Run: headless pygame with SDL's dummy video driver; simulated clock (each Clock.tick advances the game by its frame time, no real sleeping); random seed 0; keys injected as events and as key.get_pressed() state; mouse plan: one left click at the window centre at the start of phase 2, then a move to the lower-right quarter at the start of phase 3.
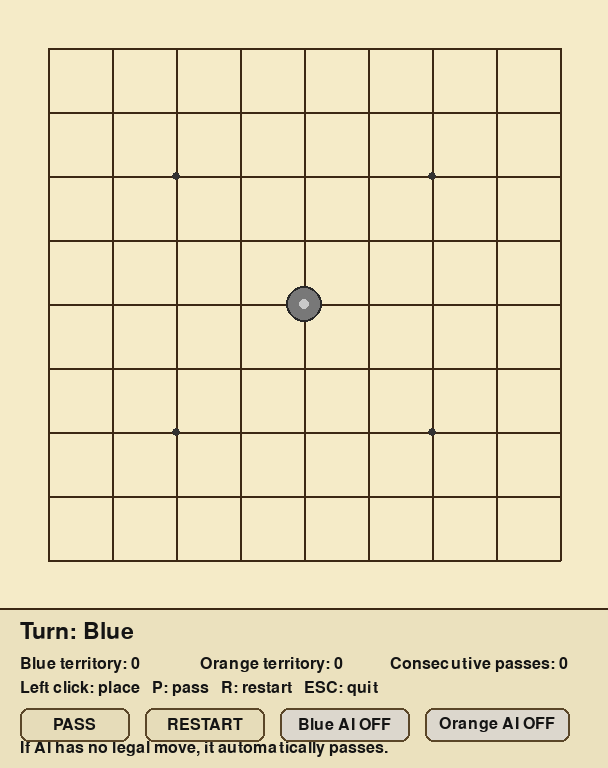
Frame 1 of 4 · flips 1–60 · no input
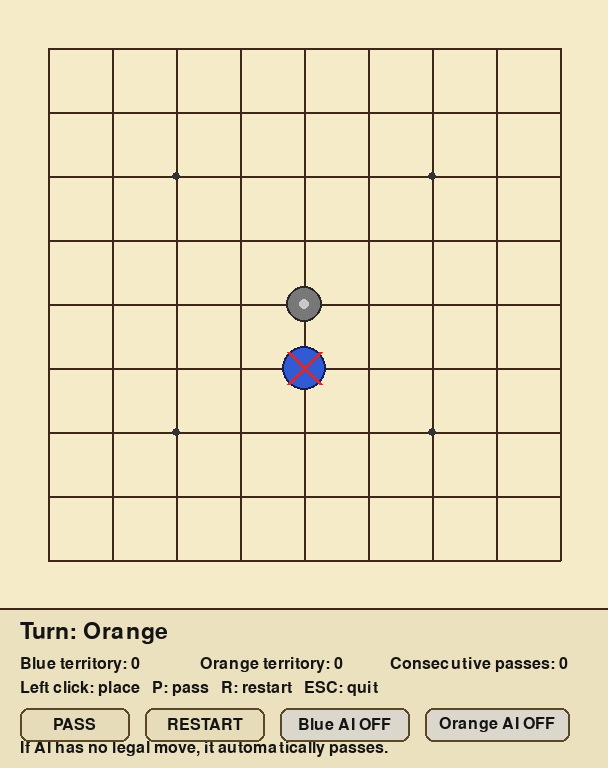
Frame 2 of 4 · flips 61–180 · clicked the window centre · tapped SPACE, RETURN · held RIGHT (→), D
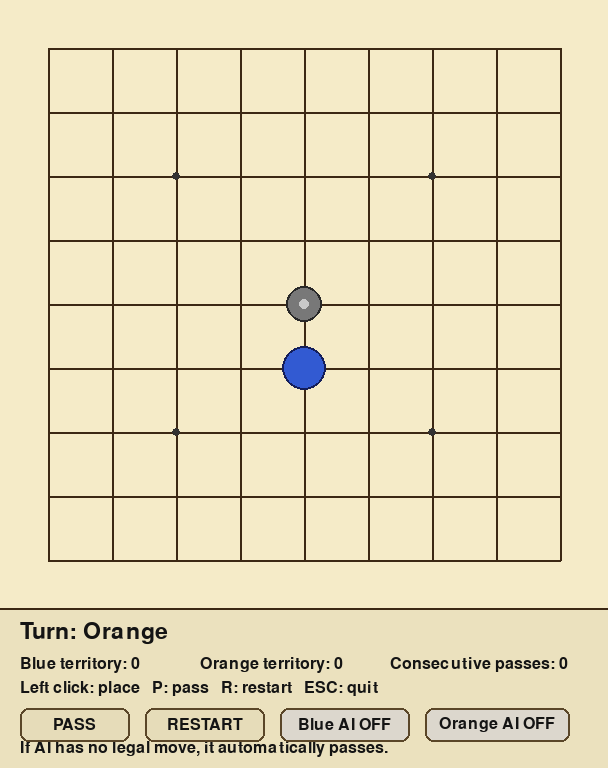
Frame 3 of 4 · flips 181–300 · moved the mouse to the lower-right quarter · held DOWN (↓), S
Frame 4 of 4 · flips 301–420 · held LEFT (←), A, UP (↑), W · screen unchanged from frame 3, image omitted

The pygame program that drew these frames:

import sys
import random
from collections import deque

import pygame


# =========================
# Constants
# =========================
BOARD_SIZE = 9
CELL_SIZE = 64
MARGIN = 48
INFO_HEIGHT = 160

WINDOW_WIDTH = MARGIN * 2 + CELL_SIZE * (BOARD_SIZE - 1)
WINDOW_HEIGHT = MARGIN * 2 + CELL_SIZE * (BOARD_SIZE - 1) + INFO_HEIGHT

EMPTY = 0
BLUE = 1
ORANGE = 2
NEUTRAL = 3

NO_TERRITORY = 0
BLUE_TERRITORY = -1
ORANGE_TERRITORY = -2

DIRS = [(1, 0), (-1, 0), (0, 1), (0, -1)]

BG_COLOR = (245, 235, 200)
LINE_COLOR = (60, 40, 20)
TEXT_COLOR = (20, 20, 20)

BLUE_STONE = (50, 90, 210)
ORANGE_STONE = (235, 140, 40)
NEUTRAL_STONE = (120, 120, 120)

BLUE_TERR_COLOR = (195, 220, 255)
ORANGE_TERR_COLOR = (255, 220, 185)

LEGAL_GHOST_BLUE = (120, 160, 255)
LEGAL_GHOST_ORANGE = (255, 190, 120)
ILLEGAL_MARK = (220, 40, 40)

STAR_COLOR = (50, 50, 50)

BUTTON_FILL = (230, 220, 185)
BUTTON_HOVER = (245, 235, 205)
BUTTON_BORDER = (90, 70, 40)

AI_ON_FILL_BLUE = (180, 210, 255)
AI_ON_FILL_ORANGE = (255, 205, 160)
AI_OFF_FILL = (220, 215, 205)

AI_DELAY_MS = 250


# =========================
# Utility
# =========================
def other_player(player):
    return ORANGE if player == BLUE else BLUE


def board_to_screen(r, c):
    x = MARGIN + c * CELL_SIZE
    y = MARGIN + r * CELL_SIZE
    return x, y


def screen_to_board(pos):
    mx, my = pos
    best = None
    best_dist2 = (CELL_SIZE * 0.45) ** 2

    for r in range(BOARD_SIZE):
        for c in range(BOARD_SIZE):
            x, y = board_to_screen(r, c)
            dx = mx - x
            dy = my - y
            dist2 = dx * dx + dy * dy
            if dist2 <= best_dist2:
                best = (r, c)
                best_dist2 = dist2

    return best


def do_pass(state):
    if state["game_over"]:
        return

    state["pass_count"] += 1
    if state["pass_count"] >= 2:
        finish_by_score(state)
    else:
        state["current_player"] = other_player(state["current_player"])

    state["last_ai_move_time"] = pygame.time.get_ticks()


# =========================
# Go-like group / capture
# =========================
def get_group_and_liberties(board, sr, sc):
    color = board[sr][sc]
    if color not in (BLUE, ORANGE):
        return set(), set()

    stack = [(sr, sc)]
    visited = set()
    group = set()
    liberties = set()

    while stack:
        r, c = stack.pop()
        if (r, c) in visited:
            continue
        visited.add((r, c))
        group.add((r, c))

        for dr, dc in DIRS:
            nr, nc = r + dr, c + dc
            if 0 <= nr < BOARD_SIZE and 0 <= nc < BOARD_SIZE:
                cell = board[nr][nc]
                if cell == EMPTY:
                    liberties.add((nr, nc))
                elif cell == color and (nr, nc) not in visited:
                    stack.append((nr, nc))

    return group, liberties


def collect_captured_groups(board, placed_r, placed_c, current_player):
    opponent = other_player(current_player)
    captured = set()

    for dr, dc in DIRS:
        nr, nc = placed_r + dr, placed_c + dc
        if 0 <= nr < BOARD_SIZE and 0 <= nc < BOARD_SIZE:
            if board[nr][nc] == opponent:
                group, liberties = get_group_and_liberties(board, nr, nc)
                if len(liberties) == 0:
                    captured |= group

    return captured


def is_suicide(board, r, c, current_player):
    test_board = [row[:] for row in board]
    test_board[r][c] = current_player

    captured = collect_captured_groups(test_board, r, c, current_player)
    for gr, gc in captured:
        test_board[gr][gc] = EMPTY

    group, liberties = get_group_and_liberties(test_board, r, c)
    return len(liberties) == 0


# =========================
# Territory
# =========================
def compute_territory_map(board):
    territory_map = [[NO_TERRITORY] * BOARD_SIZE for _ in range(BOARD_SIZE)]
    visited = [[False] * BOARD_SIZE for _ in range(BOARD_SIZE)]

    for sr in range(BOARD_SIZE):
        for sc in range(BOARD_SIZE):
            if board[sr][sc] != EMPTY or visited[sr][sc]:
                continue

            q = deque([(sr, sc)])
            visited[sr][sc] = True

            region = []
            bordering_colors = set()
            touches_neutral = False
            touched_sides = set()

            while q:
                r, c = q.popleft()
                region.append((r, c))

                if r == 0:
                    touched_sides.add("top")
                if r == BOARD_SIZE - 1:
                    touched_sides.add("bottom")
                if c == 0:
                    touched_sides.add("left")
                if c == BOARD_SIZE - 1:
                    touched_sides.add("right")

                for dr, dc in DIRS:
                    nr, nc = r + dr, c + dc
                    if not (0 <= nr < BOARD_SIZE and 0 <= nc < BOARD_SIZE):
                        continue

                    cell = board[nr][nc]
                    if cell == EMPTY:
                        if not visited[nr][nc]:
                            visited[nr][nc] = True
                            q.append((nr, nc))
                    elif cell == BLUE:
                        bordering_colors.add(BLUE)
                    elif cell == ORANGE:
                        bordering_colors.add(ORANGE)
                    elif cell == NEUTRAL:
                        touches_neutral = True

            owner = NO_TERRITORY
            if len(touched_sides) < 4 and not touches_neutral:
                if bordering_colors == {BLUE}:
                    owner = BLUE_TERRITORY
                elif bordering_colors == {ORANGE}:
                    owner = ORANGE_TERRITORY

            for r, c in region:
                territory_map[r][c] = owner

    return territory_map


def count_territory(territory_map):
    blue_count = 0
    orange_count = 0

    for row in territory_map:
        for cell in row:
            if cell == BLUE_TERRITORY:
                blue_count += 1
            elif cell == ORANGE_TERRITORY:
                orange_count += 1

    return blue_count, orange_count


# =========================
# Move legality
# =========================
def can_place(board, territory_map, r, c, player):
    if board[r][c] != EMPTY:
        return False

    if player == BLUE and territory_map[r][c] == ORANGE_TERRITORY:
        return False
    if player == ORANGE and territory_map[r][c] == BLUE_TERRITORY:
        return False

    if is_suicide(board, r, c, player):
        return False

    return True


def get_legal_moves(board, territory_map, player):
    moves = []
    for r in range(BOARD_SIZE):
        for c in range(BOARD_SIZE):
            if can_place(board, territory_map, r, c, player):
                moves.append((r, c))
    return moves


# =========================
# AI
# NOTE:
# The current AI is intentionally simple and should be regarded as a placeholder.
# It is very weak and exists only to automate basic play/testing.
# A stronger AI (e.g., minimax, alpha-beta pruning, or MCTS) may be added later.
# =========================
def choose_ai_move(board, territory_map, player):
    legal_moves = get_legal_moves(board, territory_map, player)
    if not legal_moves:
        return None

    # 1순위: 즉시 포획 승리 수
    winning_moves = []
    for r, c in legal_moves:
        test_board = [row[:] for row in board]
        test_board[r][c] = player
        captured = collect_captured_groups(test_board, r, c, player)
        if captured:
            winning_moves.append((r, c))

    if winning_moves:
        return random.choice(winning_moves)

    # 2순위: 자기 집을 늘리는 수 대충 선호
    scored_moves = []
    for r, c in legal_moves:
        test_board = [row[:] for row in board]
        test_board[r][c] = player
        test_territory = compute_territory_map(test_board)
        blue_score, orange_score = count_territory(test_territory)
        score = blue_score if player == BLUE else orange_score
        scored_moves.append((score, (r, c)))

    best_score = max(score for score, _ in scored_moves)
    best_moves = [move for score, move in scored_moves if score == best_score]
    return random.choice(best_moves)


def perform_move(state, r, c):
    board = state["board"]
    player = state["current_player"]

    board[r][c] = player
    captured = collect_captured_groups(board, r, c, player)

    if captured:
        for gr, gc in captured:
            board[gr][gc] = EMPTY

        state["territory_map"] = compute_territory_map(board)
        state["game_over"] = True
        state["winner_text"] = "Blue wins by capture!" if player == BLUE else "Orange wins by capture!"
        state["last_ai_move_time"] = pygame.time.get_ticks()
        return

    state["territory_map"] = compute_territory_map(board)
    state["pass_count"] = 0
    state["current_player"] = other_player(player)
    state["last_ai_move_time"] = pygame.time.get_ticks()


def maybe_do_ai_turn(state):
    if state["game_over"]:
        return

    player = state["current_player"]
    if not state["blue_ai"] and player == BLUE:
        return
    if not state["orange_ai"] and player == ORANGE:
        return

    now = pygame.time.get_ticks()
    if now - state["last_ai_move_time"] < AI_DELAY_MS:
        return

    move = choose_ai_move(state["board"], state["territory_map"], player)
    if move is None:
        do_pass(state)
    else:
        perform_move(state, move[0], move[1])


# =========================
# Buttons
# =========================
def get_button_rects():
    panel_top = WINDOW_HEIGHT - INFO_HEIGHT
    pass_rect = pygame.Rect(20, panel_top + 100, 110, 34)
    restart_rect = pygame.Rect(145, panel_top + 100, 120, 34)
    blue_ai_rect = pygame.Rect(280, panel_top + 100, 130, 34)
    orange_ai_rect = pygame.Rect(425, panel_top + 100, 145, 34)
    return pass_rect, restart_rect, blue_ai_rect, orange_ai_rect


def draw_button(screen, font, rect, text, hovered, fill=None):
    if fill is None:
        fill = BUTTON_HOVER if hovered else BUTTON_FILL
    elif hovered:
        fill = tuple(min(255, x + 10) for x in fill)

    pygame.draw.rect(screen, fill, rect, border_radius=8)
    pygame.draw.rect(screen, BUTTON_BORDER, rect, 2, border_radius=8)

    txt = font.render(text, True, TEXT_COLOR)
    tx = rect.x + (rect.width - txt.get_width()) // 2
    ty = rect.y + (rect.height - txt.get_height()) // 2
    screen.blit(txt, (tx, ty))


# =========================
# Drawing
# =========================
def draw_board_background(screen):
    screen.fill(BG_COLOR)

    for i in range(BOARD_SIZE):
        x1, y1 = board_to_screen(0, i)
        x2, y2 = board_to_screen(BOARD_SIZE - 1, i)
        pygame.draw.line(screen, LINE_COLOR, (x1, y1), (x2, y2), 2)

        x1, y1 = board_to_screen(i, 0)
        x2, y2 = board_to_screen(i, BOARD_SIZE - 1)
        pygame.draw.line(screen, LINE_COLOR, (x1, y1), (x2, y2), 2)

    for r, c in [(2, 2), (2, 6), (4, 4), (6, 2), (6, 6)]:
        x, y = board_to_screen(r, c)
        pygame.draw.circle(screen, STAR_COLOR, (x, y), 4)


def draw_territory(screen, territory_map):
    for r in range(BOARD_SIZE):
        for c in range(BOARD_SIZE):
            terr = territory_map[r][c]
            if terr == NO_TERRITORY:
                continue

            x, y = board_to_screen(r, c)

            s = pygame.Surface((CELL_SIZE - 8, CELL_SIZE - 8), pygame.SRCALPHA)
            color = BLUE_TERR_COLOR if terr == BLUE_TERRITORY else ORANGE_TERR_COLOR
            s.fill((*color, 120))
            screen.blit(s, (x - (CELL_SIZE - 8) // 2, y - (CELL_SIZE - 8) // 2))


def draw_stones(screen, board):
    for r in range(BOARD_SIZE):
        for c in range(BOARD_SIZE):
            cell = board[r][c]
            if cell == EMPTY:
                continue

            x, y = board_to_screen(r, c)

            if cell == BLUE:
                pygame.draw.circle(screen, BLUE_STONE, (x, y), 22)
                pygame.draw.circle(screen, (20, 30, 90), (x, y), 22, 2)
            elif cell == ORANGE:
                pygame.draw.circle(screen, ORANGE_STONE, (x, y), 22)
                pygame.draw.circle(screen, (140, 80, 20), (x, y), 22, 2)
            elif cell == NEUTRAL:
                pygame.draw.circle(screen, NEUTRAL_STONE, (x, y), 18)
                pygame.draw.circle(screen, (40, 40, 40), (x, y), 18, 2)
                pygame.draw.circle(screen, (200, 200, 200), (x, y), 5)


def draw_hover(screen, board, territory_map, hover_cell, player, game_over, blue_ai, orange_ai):
    if game_over or hover_cell is None:
        return

    if (player == BLUE and blue_ai) or (player == ORANGE and orange_ai):
        return

    r, c = hover_cell
    x, y = board_to_screen(r, c)

    legal = can_place(board, territory_map, r, c, player)

    if legal:
        color = LEGAL_GHOST_BLUE if player == BLUE else LEGAL_GHOST_ORANGE
        pygame.draw.circle(screen, color, (x, y), 18, 3)
    else:
        pygame.draw.line(screen, ILLEGAL_MARK, (x - 16, y - 16), (x + 16, y + 16), 4)
        pygame.draw.line(screen, ILLEGAL_MARK, (x + 16, y - 16), (x - 16, y + 16), 4)


def draw_info(screen, font, small_font, state):
    blue_score, orange_score = count_territory(state["territory_map"])

    panel_top = WINDOW_HEIGHT - INFO_HEIGHT
    pygame.draw.rect(screen, (235, 225, 190), (0, panel_top, WINDOW_WIDTH, INFO_HEIGHT))
    pygame.draw.line(screen, LINE_COLOR, (0, panel_top), (WINDOW_WIDTH, panel_top), 2)

    if not state["game_over"]:
        turn_text = "Turn: Blue" if state["current_player"] == BLUE else "Turn: Orange"
    else:
        turn_text = "Game Over"

    t1 = font.render(turn_text, True, TEXT_COLOR)
    t2 = small_font.render(f"Blue territory: {blue_score}", True, TEXT_COLOR)
    t3 = small_font.render(f"Orange territory: {orange_score}", True, TEXT_COLOR)
    t4 = small_font.render(f"Consecutive passes: {state['pass_count']}", True, TEXT_COLOR)
    t5 = small_font.render("Left click: place   P: pass   R: restart   ESC: quit", True, TEXT_COLOR)
    t6 = small_font.render("If AI has no legal move, it automatically passes.", True, TEXT_COLOR)

    screen.blit(t1, (20, panel_top + 12))
    screen.blit(t2, (20, panel_top + 48))
    screen.blit(t3, (200, panel_top + 48))
    screen.blit(t4, (390, panel_top + 48))
    screen.blit(t5, (20, panel_top + 72))
    screen.blit(t6, (20, panel_top + 132))

    pass_rect, restart_rect, blue_ai_rect, orange_ai_rect = get_button_rects()
    mouse_pos = pygame.mouse.get_pos()

    draw_button(screen, small_font, pass_rect, "PASS", pass_rect.collidepoint(mouse_pos))
    draw_button(screen, small_font, restart_rect, "RESTART", restart_rect.collidepoint(mouse_pos))

    blue_fill = AI_ON_FILL_BLUE if state["blue_ai"] else AI_OFF_FILL
    orange_fill = AI_ON_FILL_ORANGE if state["orange_ai"] else AI_OFF_FILL

    draw_button(
        screen,
        small_font,
        blue_ai_rect,
        f"Blue AI {'ON' if state['blue_ai'] else 'OFF'}",
        blue_ai_rect.collidepoint(mouse_pos),
        fill=blue_fill,
    )
    draw_button(
        screen,
        small_font,
        orange_ai_rect,
        f"Orange AI {'ON' if state['orange_ai'] else 'OFF'}",
        orange_ai_rect.collidepoint(mouse_pos),
        fill=orange_fill,
    )

    if state["game_over"] and state["winner_text"]:
        tw = font.render(state["winner_text"], True, (120, 20, 20))
        screen.blit(tw, (300, panel_top + 12))


# =========================
# Game setup / reset
# =========================
def new_game():
    board = [[EMPTY] * BOARD_SIZE for _ in range(BOARD_SIZE)]
    board[BOARD_SIZE // 2][BOARD_SIZE // 2] = NEUTRAL

    territory_map = compute_territory_map(board)

    return {
        "board": board,
        "territory_map": territory_map,
        "current_player": BLUE,
        "pass_count": 0,
        "game_over": False,
        "winner_text": "",
        "blue_ai": False,
        "orange_ai": False,
        "last_ai_move_time": pygame.time.get_ticks(),
    }


def finish_by_score(state):
    blue_score, orange_score = count_territory(state["territory_map"])
    if blue_score >= orange_score + 3:
        state["winner_text"] = f"Blue wins by territory: {blue_score} vs {orange_score}"
    else:
        state["winner_text"] = f"Orange wins by territory: {orange_score} vs {blue_score}"
    state["game_over"] = True


# =========================
# Main
# =========================
def main():
    pygame.init()
    screen = pygame.display.set_mode((WINDOW_WIDTH, WINDOW_HEIGHT))
    pygame.display.set_caption("Lee Sedol Castle Game (9x9)")
    clock = pygame.time.Clock()

    font = pygame.font.SysFont(None, 34)
    small_font = pygame.font.SysFont(None, 24)

    state = new_game()

    while True:
        mouse_pos = pygame.mouse.get_pos()
        hover_cell = screen_to_board(mouse_pos)
        pass_rect, restart_rect, blue_ai_rect, orange_ai_rect = get_button_rects()

        for event in pygame.event.get():
            if event.type == pygame.QUIT:
                pygame.quit()
                sys.exit()

            elif event.type == pygame.KEYDOWN:
                if event.key == pygame.K_ESCAPE:
                    pygame.quit()
                    sys.exit()

                elif event.key == pygame.K_r:
                    blue_ai = state["blue_ai"]
                    orange_ai = state["orange_ai"]
                    state = new_game()
                    state["blue_ai"] = blue_ai
                    state["orange_ai"] = orange_ai

                elif event.key == pygame.K_p:
                    # 사람이 조작 중일 때만 수동 패스 허용
                    cp = state["current_player"]
                    if not ((cp == BLUE and state["blue_ai"]) or (cp == ORANGE and state["orange_ai"])):
                        do_pass(state)

            elif event.type == pygame.MOUSEBUTTONDOWN and event.button == 1:
                if pass_rect.collidepoint(event.pos):
                    cp = state["current_player"]
                    if not ((cp == BLUE and state["blue_ai"]) or (cp == ORANGE and state["orange_ai"])):
                        do_pass(state)
                    continue

                if restart_rect.collidepoint(event.pos):
                    blue_ai = state["blue_ai"]
                    orange_ai = state["orange_ai"]
                    state = new_game()
                    state["blue_ai"] = blue_ai
                    state["orange_ai"] = orange_ai
                    continue

                if blue_ai_rect.collidepoint(event.pos):
                    state["blue_ai"] = not state["blue_ai"]
                    state["last_ai_move_time"] = pygame.time.get_ticks()
                    continue

                if orange_ai_rect.collidepoint(event.pos):
                    state["orange_ai"] = not state["orange_ai"]
                    state["last_ai_move_time"] = pygame.time.get_ticks()
                    continue

                if state["game_over"]:
                    continue

                player = state["current_player"]
                if (player == BLUE and state["blue_ai"]) or (player == ORANGE and state["orange_ai"]):
                    continue

                if hover_cell is None:
                    continue

                r, c = hover_cell
                board = state["board"]
                territory_map = state["territory_map"]

                if not can_place(board, territory_map, r, c, player):
                    continue

                perform_move(state, r, c)

        maybe_do_ai_turn(state)

        draw_board_background(screen)
        draw_territory(screen, state["territory_map"])
        draw_stones(screen, state["board"])
        draw_hover(
            screen,
            state["board"],
            state["territory_map"],
            hover_cell,
            state["current_player"],
            state["game_over"],
            state["blue_ai"],
            state["orange_ai"],
        )
        draw_info(screen, font, small_font, state)

        pygame.display.flip()
        clock.tick(60)


if __name__ == "__main__":
    main()
